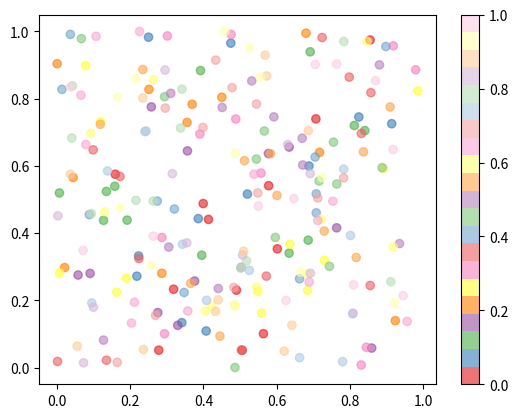

This chart was generated by the following Python code:
#!/usr/bin/env python3
# -*- coding: utf-8 -*-
"""
Created on Mon Apr  8 11:17:04 2024

@author: wi11iamk
"""

import matplotlib.pyplot as plt
import numpy as np

def adjust_brightness(color, brightness_factor):
    # Ensure the brightness_factor is in the range [0, 1] to avoid exceeding RGB bounds
    brightness_factor = min(brightness_factor, 1.0)
    # Calculate the adjusted color
    adjusted_color = color + (np.array([1.0, 1.0, 1.0]) - color) * brightness_factor
    return adjusted_color

def custom_colour_list():
    colours = plt.cm.Set1.colors  # Get all colours from a chosen space
    selected_indices = [0, 1, 2, 3, 4, 5, 7]
    base_colors = [colours[i] for i in selected_indices]

    custom_colors = []
    for i in range(3):  # Original + 3 levels of brightness increase
        brightness_increase = 0.3 * i
        for color in base_colors:
            brighter_color = adjust_brightness(np.array(color), brightness_increase)
            custom_colors.append(brighter_color)
    
    return custom_colors

# Create the custom colourmap
custom_colors = custom_colour_list()
custom_colormap = plt.cm.colors.ListedColormap(custom_colors)

# Example plot to visualize the colourmap
x = np.random.rand(240)
y = np.random.rand(240)
colors = np.linspace(0, 1, 240)  # Use a continuous range of values mapped to the colourmap

plt.scatter(x, y, c=colors, cmap=custom_colormap, alpha=0.6)
plt.colorbar()  # Show the custom colourmap scale
plt.show()
